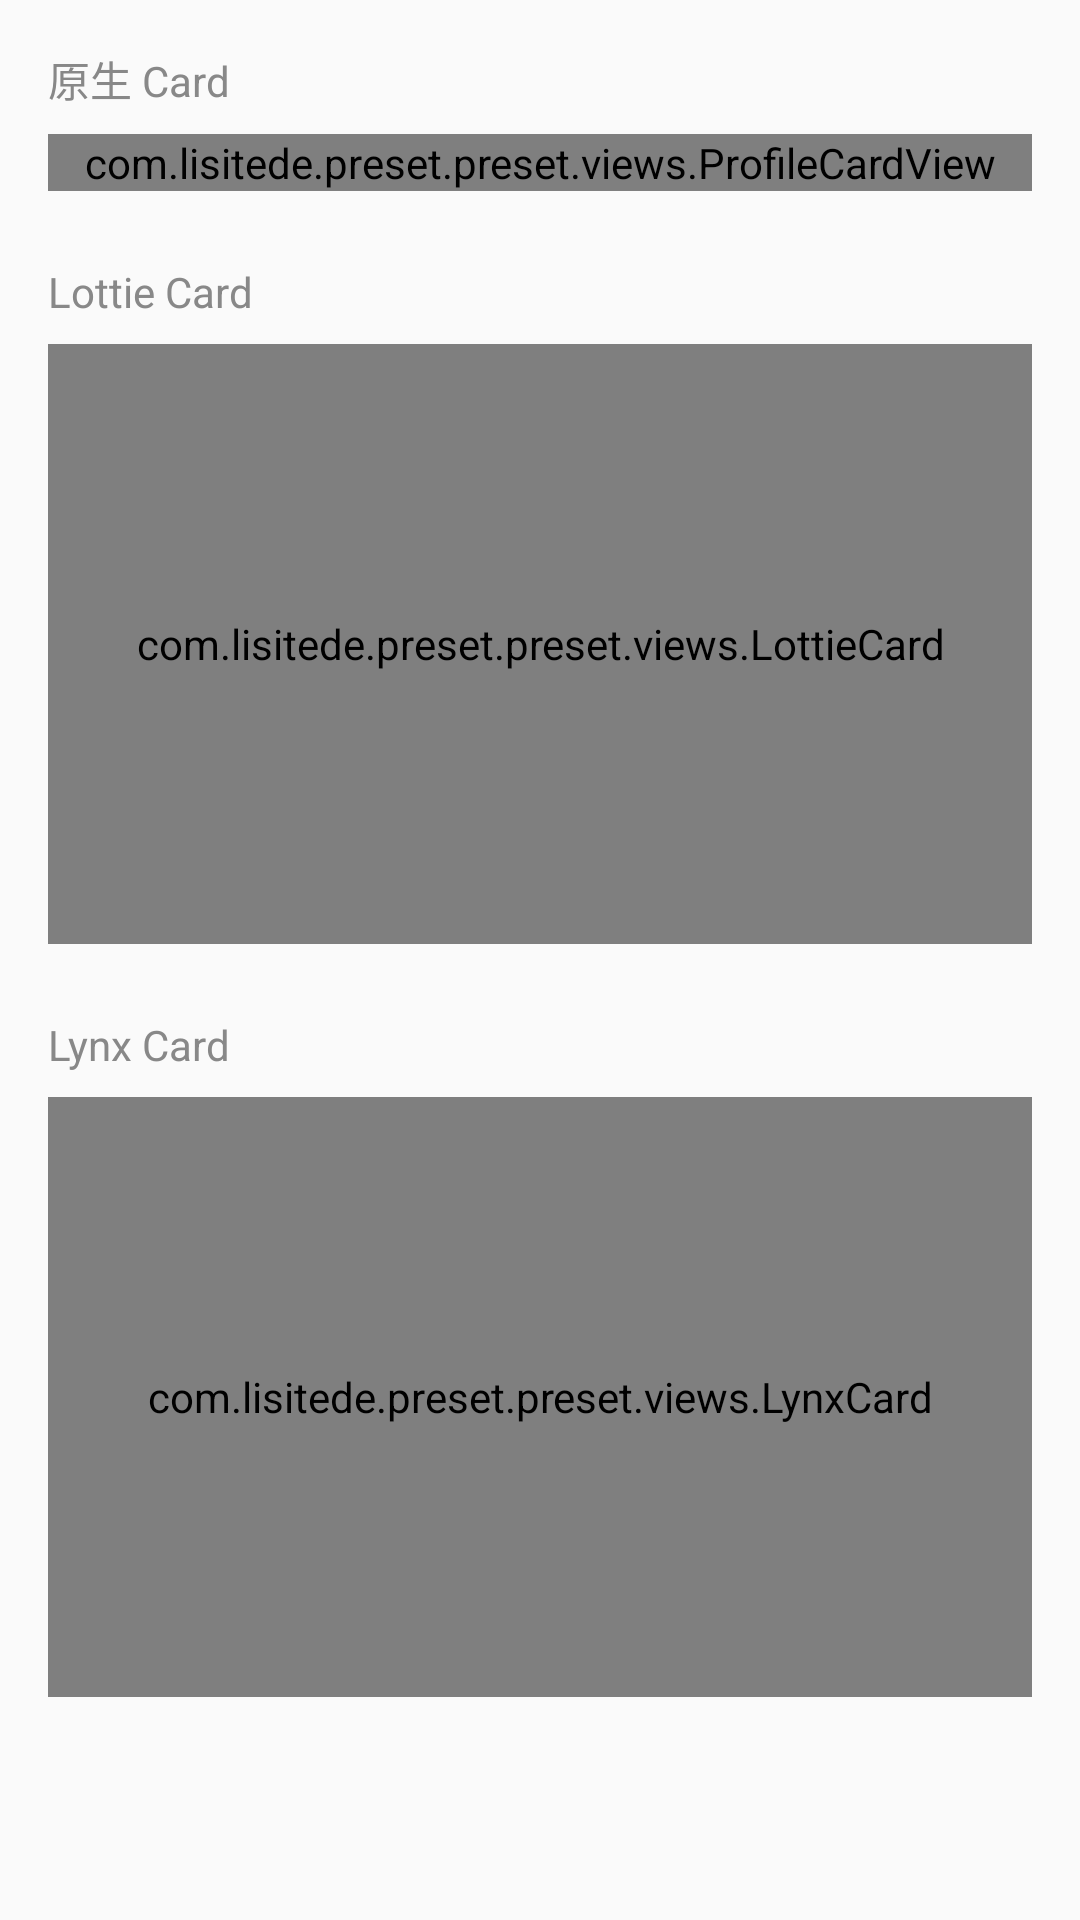

Here is an Android app screen rendered from its layout file. Give the layout XML and the strings, colors and styles it references.
<!-- AndroidManifest.xml: application theme Theme.Preset -->
<!-- res/layout/page_profile.xml -->
<?xml version="1.0" encoding="utf-8"?>
<ScrollView xmlns:android="http://schemas.android.com/apk/res/android"
    android:layout_width="match_parent"
    android:layout_height="match_parent"
    android:fillViewport="true">

    <LinearLayout
        android:layout_width="match_parent"
        android:layout_height="wrap_content"
        android:orientation="vertical"
        android:gravity="top"
        android:padding="16dp">

        <TextView
            android:layout_width="wrap_content"
            android:layout_height="wrap_content"
            android:text="原生 Card"
            android:textSize="14sp"
            android:textColor="#888888"
            android:layout_marginBottom="8dp" />

        <com.lisitede.preset.preset.views.ProfileCardView
            android:id="@+id/profileCardView"
            android:layout_width="match_parent"
            android:layout_height="wrap_content" />

        <TextView
            android:layout_width="wrap_content"
            android:layout_height="wrap_content"
            android:text="Lottie Card"
            android:textSize="14sp"
            android:textColor="#888888"
            android:layout_marginTop="24dp"
            android:layout_marginBottom="8dp" />

        <com.lisitede.preset.preset.views.LottieCard
            android:id="@+id/lottieCard"
            android:layout_width="match_parent"
            android:layout_height="200dp" />

        <TextView
            android:layout_width="wrap_content"
            android:layout_height="wrap_content"
            android:text="Lynx Card"
            android:textSize="14sp"
            android:textColor="#888888"
            android:layout_marginTop="24dp"
            android:layout_marginBottom="8dp" />

        <com.lisitede.preset.preset.views.LynxCard
            android:id="@+id/lynxCard"
            android:layout_width="match_parent"
            android:layout_height="200dp" />

    </LinearLayout>

</ScrollView>
<!-- resources referenced by this layout -->
<resources>
  <style name="Theme.Preset" parent="Theme.AppCompat.Light.DarkActionBar">
          <item name="colorPrimary">#1976D2</item>
          <item name="colorPrimaryDark">#1565C0</item>
          <item name="colorAccent">#FF6F00</item>
      </style>
</resources>
